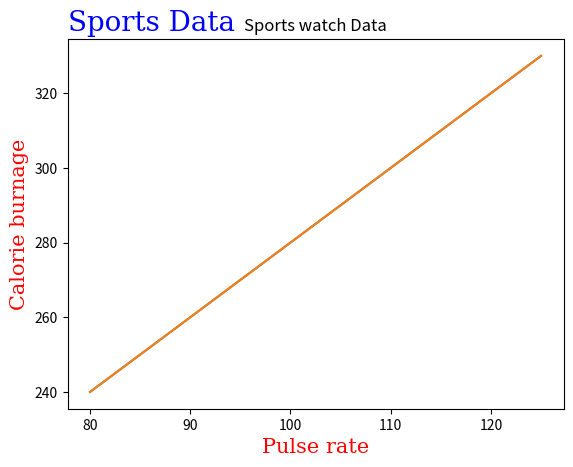

Write Python code to recreate this figure.
import matplotlib.pyplot as plt
import numpy as np

#Leblling the axes.
x = np.array([80, 85, 90, 95, 100, 105, 110, 115, 120, 125])
y = np.array([240, 250, 260, 270, 280, 290, 300, 310, 320, 330])

plt.plot(x, y)
plt.title("Sports watch Data")
plt.xlabel("Average Pulse")
plt.ylabel("Calorie burnage")
plt.show()

#Setting fonts.
x = np.array([80, 85, 90, 95, 100, 105, 110, 115, 120, 125])
y = np.array([240, 250, 260, 270, 280, 290, 300, 310, 320, 330])

font1 = {'family':'serif', 'color':'blue', 'size':20}
font2 = {'family':'serif', 'color':'red', 'size':15}

plt.title("Sports Data", fontdict=font1, loc = 'left')
plt.xlabel("Pulse rate", fontdict=font2)
plt.ylabel("Calorie burnage", fontdict=font2)
plt.plot(x, y)
plt.show()


